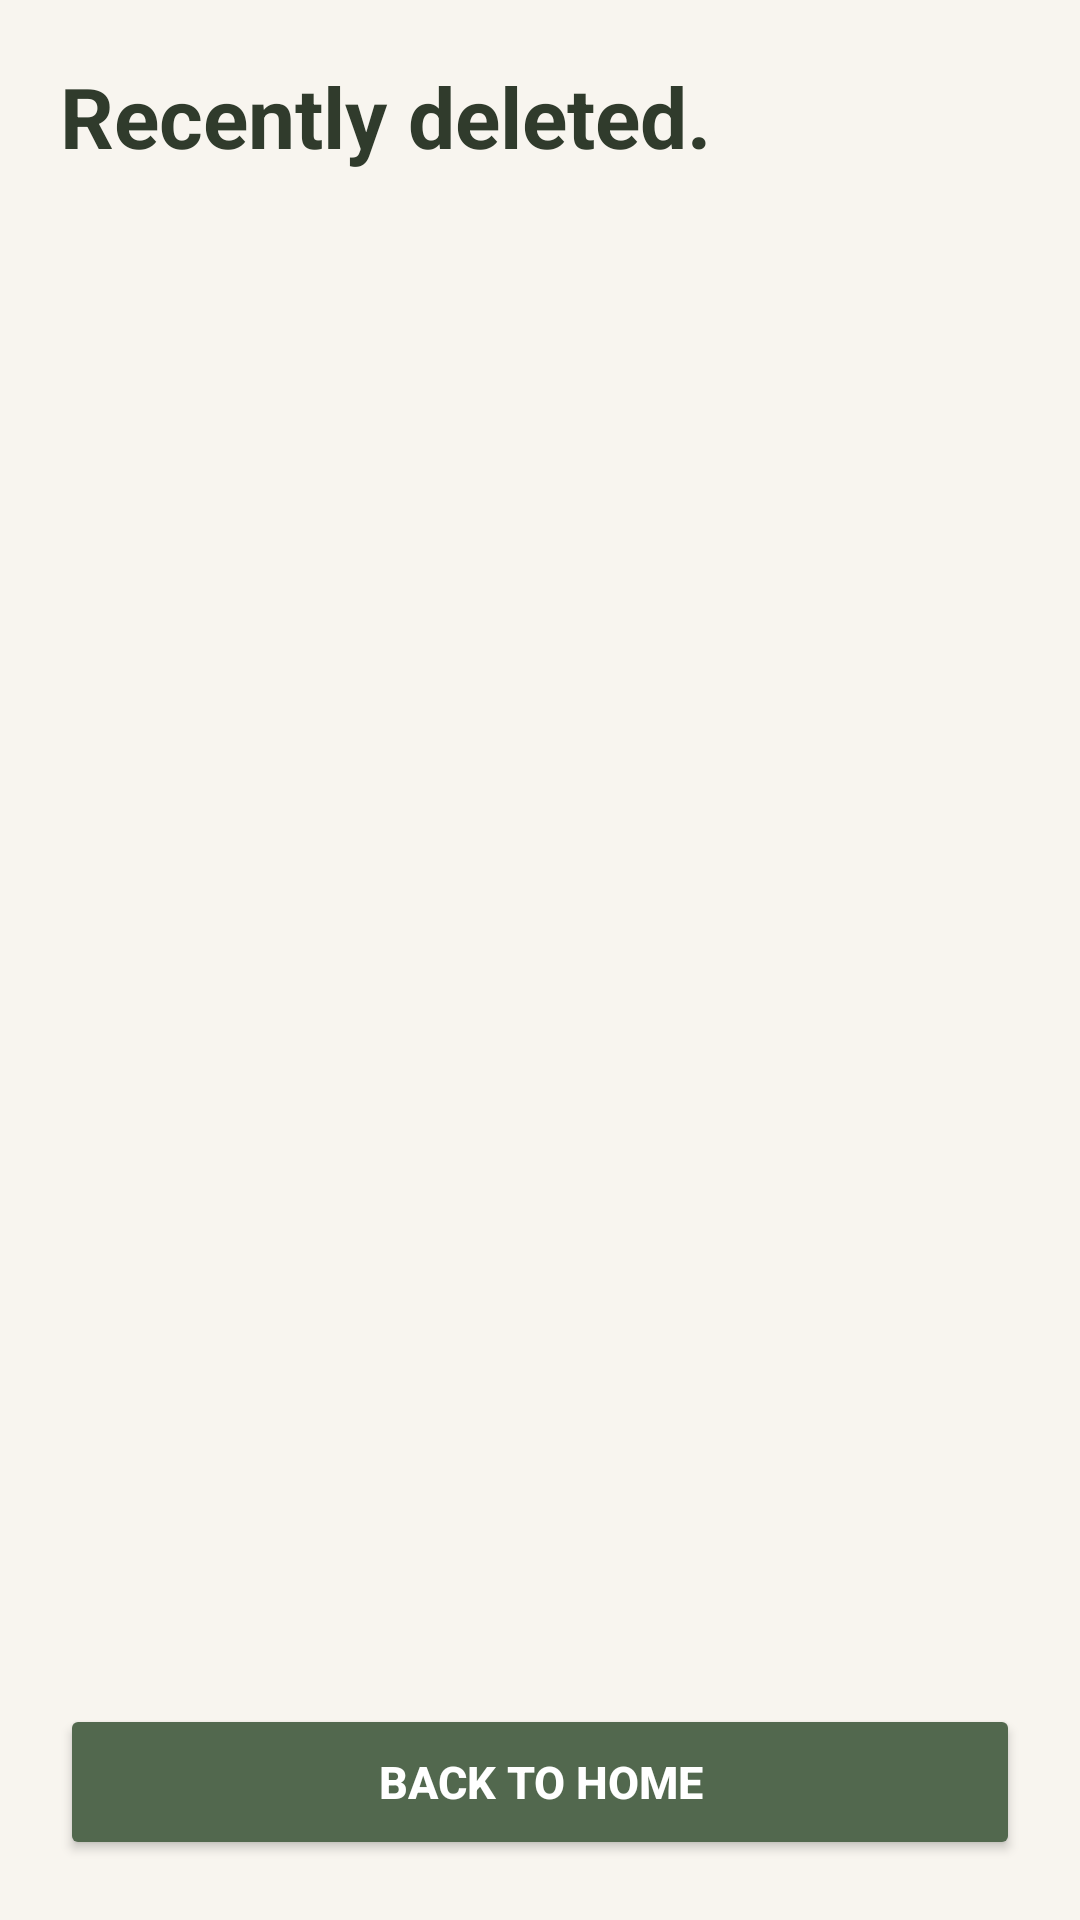

The Android layout XML behind this screen, and the referenced resources:
<!-- AndroidManifest.xml: application theme Theme.MiniProjectNoteBook -->
<!-- res/layout/fragment_trash.xml -->
<?xml version="1.0" encoding="utf-8"?>
<androidx.constraintlayout.widget.ConstraintLayout
    xmlns:android="http://schemas.android.com/apk/res/android"
    xmlns:app="http://schemas.android.com/apk/res-auto"
    android:layout_width="match_parent"
    android:layout_height="match_parent"
    android:background="#F8F5EF"
    android:padding="20dp">

    <TextView
        android:id="@+id/tvTrashTitle"
        android:layout_width="wrap_content"
        android:layout_height="wrap_content"
        android:text="Recently deleted."
        android:textColor="#303B2C"
        android:textSize="28sp"
        android:textStyle="bold"
        app:layout_constraintTop_toTopOf="parent"
        app:layout_constraintStart_toStartOf="parent" />

    <TextView
        android:id="@+id/tvTrashEmpty"
        android:layout_width="wrap_content"
        android:layout_height="wrap_content"
        android:text="Your trash is empty.\nAll your notes are safe!"
        android:textColor="#82786B"
        android:textSize="16sp"
        android:gravity="center"
        android:visibility="gone"
        app:layout_constraintTop_toTopOf="parent"
        app:layout_constraintBottom_toBottomOf="parent"
        app:layout_constraintStart_toStartOf="parent"
        app:layout_constraintEnd_toEndOf="parent" />

    <androidx.recyclerview.widget.RecyclerView
        android:id="@+id/rvTrashNotes"
        android:layout_width="0dp"
        android:layout_height="0dp"
        android:layout_marginTop="20dp"
        android:layout_marginBottom="16dp"
        app:layout_constraintTop_toBottomOf="@id/tvTrashTitle"
        app:layout_constraintBottom_toTopOf="@id/btnBackHome"
        app:layout_constraintStart_toStartOf="parent"
        app:layout_constraintEnd_toEndOf="parent" />

    <Button
        android:id="@+id/btnBackHome"
        android:layout_width="match_parent"
        android:layout_height="52dp"
        android:text="Back to Home"
        android:textColor="#FFFFFF"
        android:textSize="15sp"
        android:textStyle="bold"
        android:backgroundTint="#52684E"
        android:layout_marginTop="12dp"
        app:cornerRadius="14dp"
        app:layout_constraintBottom_toBottomOf="parent"
        app:layout_constraintStart_toStartOf="parent"
        app:layout_constraintEnd_toEndOf="parent" />

</androidx.constraintlayout.widget.ConstraintLayout>
<!-- resources referenced by this layout -->
<resources>
  <style name="Theme.MiniProjectNoteBook" parent="Base.Theme.MiniProjectNoteBook" />
  <style name="Base.Theme.MiniProjectNoteBook" parent="Theme.Material3.DayNight.NoActionBar">
          
          
      </style>
</resources>
